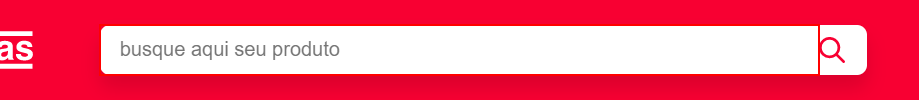
Workflow: Main

Step 1: find the text box

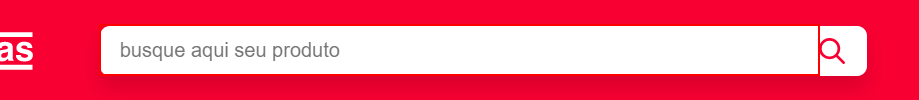
Step 2: type "["eletrônicos" + "[k(enter)]"]" into the text box in window 'Americanas - tudo, a toda hora, em qualquer lugar :)' (chrome.exe)

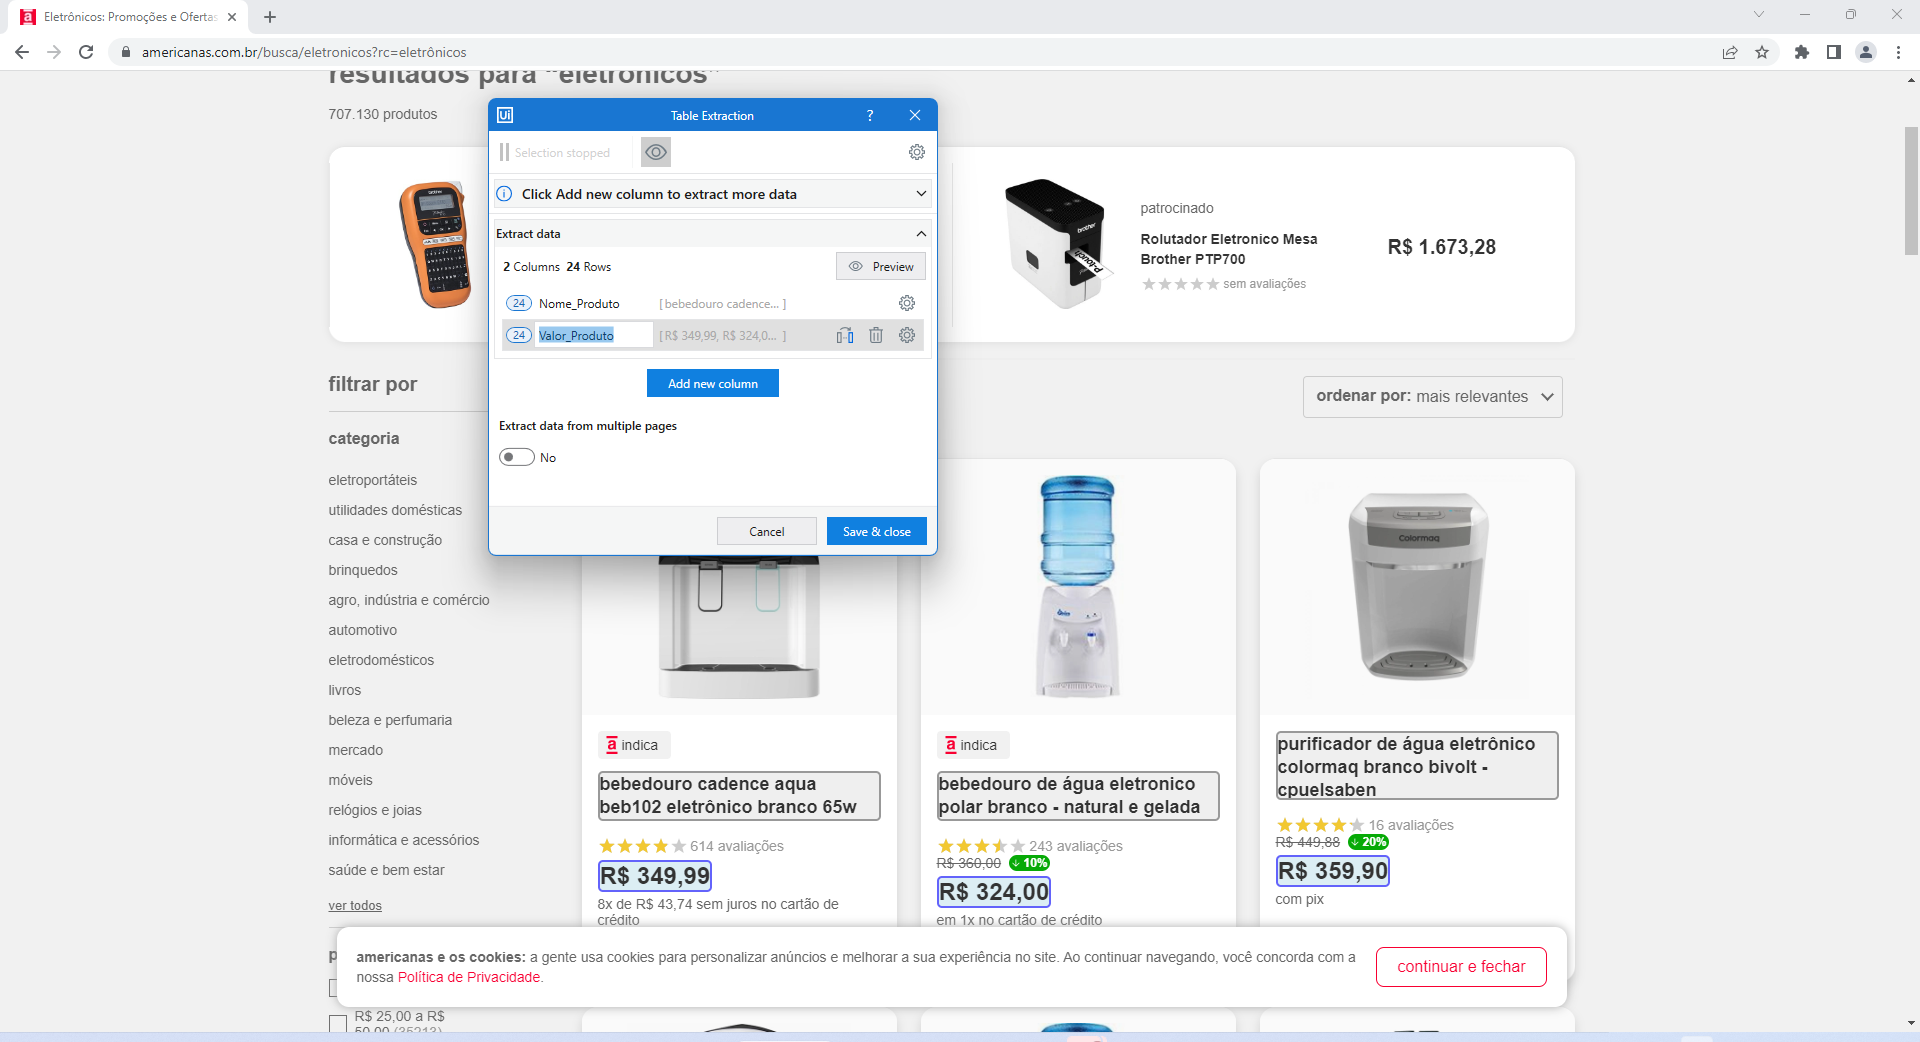
Step 3: get-text